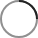
t = 0.00 s
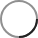
t = 0.25 s
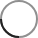
t = 0.50 s
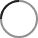
t = 0.75 s

The animated SVG that drew these frames (rendered in a browser with its animation timeline set to each time). Animation: 1 SMIL element (animateTransform=1); one cycle of 1.00 s, repeats indefinitely.

<svg width="38" height="38" xmlns="http://www.w3.org/2000/svg" stroke="#222"><g transform="translate(1 1)" stroke-width="2" fill="none" fill-rule="evenodd"><circle stroke-opacity=".5" cx="18" cy="18" r="18"/><path d="M36 18c0-9.94-8.06-18-18-18"><animateTransform attributeName="transform" type="rotate" from="0 18 18" to="360 18 18" dur="1s" repeatCount="indefinite"/></path></g></svg>
